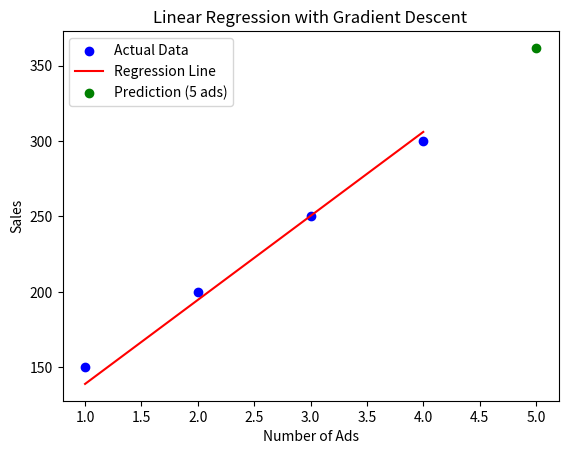

This chart was generated by the following Python code:
import numpy as np
import matplotlib.pyplot as plt

# Step 1: Data
data_X = np.array([1, 2, 3, 4])  # Number of Ads
data_Y = np.array([150, 200, 250, 300])  # Sales

# Step 2: Calculate cost function and gradient descent
def compute_cost(theta_0, theta_1, X, Y):
    m = len(X)
    predictions = theta_0 + theta_1 * X
    errors = predictions - Y
    cost = (1 / (2 * m)) * np.sum(errors ** 2)
    return cost

def gradient_descent(X, Y, theta_0, theta_1, alpha, iterations):
    m = len(X)
    for _ in range(iterations):
        predictions = theta_0 + theta_1 * X
        errors = predictions - Y

        # Update rules for theta_0 and theta_1
        theta_0 -= alpha * (1 / m) * np.sum(errors)
        theta_1 -= alpha * (1 / m) * np.sum(errors * X)

    return theta_0, theta_1

# Initial parameters and hyperparameters
theta_0 = 0  # Initial intercept
theta_1 = 0  # Initial slope
alpha = 0.01  # Learning rate
iterations = 1000  # Number of iterations

# Perform gradient descent
theta_0, theta_1 = gradient_descent(data_X, data_Y, theta_0, theta_1, alpha, iterations)
print(f"Theta_0 (Intercept): {theta_0}")
print(f"Theta_1 (Slope): {theta_1}")

# Step 3: Prediction using optimized thetas
def predict(x):
    return theta_0 + theta_1 * x

# Predict sales for 5 ads
predicted_sales = predict(5)
print(f"Predicted Sales for 5 ads: {predicted_sales}")

# Step 4: Plotting the results
plt.scatter(data_X, data_Y, color='blue', label='Actual Data')
plt.plot(data_X, predict(data_X), color='red', label='Regression Line')
plt.scatter(5, predicted_sales, color='green', label='Prediction (5 ads)')
plt.xlabel("Number of Ads")
plt.ylabel("Sales")
plt.title("Linear Regression with Gradient Descent")
plt.legend()
plt.show()
